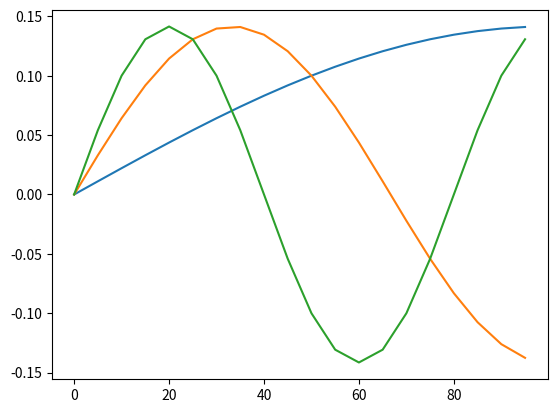

Write the Python code that produced this figure.
# rkhs
class Green1_eigen(object):
    """
    Returns an object with two useful attributes:
        eiv: a 1xP numpy array containing the P largest eigenvalues of the reproducing kernel
        eif: a 1xP list containing the eigenfunctions corresponding to these largest eigenvalues
    """

    def __init__(self, P, T, theta):
        self.P = P
        self.T = T
        self.theta = theta
        self.eifs = [lambda x: 0] * P

        import numpy as np
        self.eivs = np.zeros(P)
        self.deivs = np.zeros((P, theta.shape[0]))
        self.d2eivs = np.zeros((P, theta.shape[0], theta.shape[0]))

        from numpy import pi, sqrt, sin

        self.eifs = [(lambda s, j=j: (sqrt(2./self.T) * sin((s/self.T) * ((j+1) * pi - pi / 2.)))) for j in range(self.P)]

        for j in np.arange(1, self.P + 1):
            #self.eivs[j-1] = 1.
            self.eivs[j-1] = theta[0] * (self.T ** 2) / ((j * pi) + pi / 2) ** 2
            self.deivs[j-1, 0] = (self.T ** 2) / ((j * pi) + pi / 2) ** 2

    def set_theta(self,theta):
        from numpy import pi
        for j in range(self.P):
            #self.eivs[j-1]= 1.
             self.eivs[j] = theta[0] * (self.T ** 2) / ((j * pi) + pi / 2) ** 2
             self.deivs[j] = (self.T ** 2) / ((j * pi) + pi / 2) ** 2
             self.d2eivs[j] = 0.


class Wavelet_Eigen(object):

    def __init__(self, Pexp, T, theta):
        self.P = 2**Pexp
        self.T = T
        self.theta = theta
        self.eifs = [lambda x: 0] * self.P

        import numpy as np
        self.eivs = np.zeros(self.P)
        self.deivs = np.zeros((self.P, theta.shape[0]))
        self.d2eivs = np.zeros((self.P, theta.shape[0], theta.shape[0]))

        from numpy import pi, sqrt, sin

        self.eifs = [(lambda s, j=j: (sqrt(2./self.T) * sin((s/self.T) * ((j+1) * pi - pi / 2.)))) for j in range(self.P)]

        for j in np.arange(1, self.P + 1):
            #self.eivs[j-1] = 1.
            self.eivs[j-1] = theta[0] * (self.T ** 2) / ((j * pi) + pi / 2) ** 2
            self.deivs[j-1, 0] = (self.T ** 2) / ((j * pi) + pi / 2) ** 2

    def set_theta(self,theta):
        from numpy import pi
        for j in range(self.P):
            #self.eivs[j-1]= 1.
             self.eivs[j] = theta[0] * (self.T ** 2) / ((j * pi) + pi / 2) ** 2
             self.deivs[j] = (self.T ** 2) / ((j * pi) + pi / 2) ** 2
             self.d2eivs[j] = 0.


if __name__ == "__main__":
    import numpy as np
    g = Green1_eigen(8, 100., np.array([1., 1., 1.]))
    t = np.arange(0., 100., 5.)
    import matplotlib.pyplot as plt

    plt.plot(t, g.eifs[0](t))
    plt.plot(t, g.eifs[1](t))
    plt.plot(t, g.eifs[2](t))
    plt.show()

